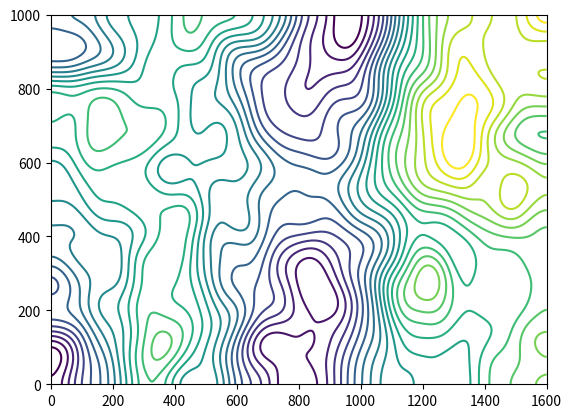

Here is the Python script that generated this plot:
# Laver et originalt højdekurve-mønster (topografisk kort) som SVG.
import numpy as np, matplotlib
matplotlib.use("Agg")
import matplotlib.pyplot as plt
from scipy.ndimage import gaussian_filter
rng = np.random.default_rng(7)
W, H, N = 1600, 1000, 400          # svg-størrelse og gitteropløsning
gy, gx = int(N * H / W), N
z = gaussian_filter(rng.normal(size=(gy, gx)), 30) * 3.2
z += gaussian_filter(rng.normal(size=(gy, gx)), 12) * 0.45
z = (z - z.min()) / (z.max() - z.min())
niveauer = np.linspace(0.05, 0.95, 20)
fig = plt.figure(); cs = plt.contour(np.linspace(0, W, gx), np.linspace(0, H, gy), z, levels=niveauer)
stier = []
for i, segs in enumerate(cs.allsegs):
    stiplet = i % 4 == 2
    for seg in segs:
        if len(seg) < 12: continue
        seg = seg[::3]
        d = "M" + " L".join(f"{x:.0f} {y:.0f}" for x, y in seg)
        stier.append((d, stiplet, 1.6 if i % 4 == 0 else 1.1))
plt.close(fig)
def svg(farve):
    ud = [f'<svg xmlns="http://www.w3.org/2000/svg" viewBox="0 0 {W} {H}" preserveAspectRatio="xMidYMid slice" fill="none" stroke="{farve}" stroke-linecap="round" stroke-linejoin="round">']
    for d, stiplet, b in stier:
        ud.append(f'<path d="{d}" stroke-width="{b}"' + (' stroke-dasharray="6 7"' if stiplet else "") + "/>")
    return "".join(ud) + "</svg>"
open("topo.svg", "w").write(svg("#ffffff"))
print(len(stier), "kurver,", round(len(svg("#fff")) / 1024), "KB")

# ---- Små lys der kører langs udvalgte kurver ----
import sys
hastighed = float(sys.argv[1]) if len(sys.argv) > 1 else 1.0   # 1 = rigtigt tempo, 3 = tre gange hurtigere
def laengde(d):
    pts = [tuple(map(float, p.strip().lstrip("ML").split())) for p in d.replace("M", "L").split("L") if p.strip()]
    return sum(((pts[i][0]-pts[i-1][0])**2 + (pts[i][1]-pts[i-1][1])**2) ** 0.5 for i in range(1, len(pts)))
kandidater = sorted([s for s in stier if not s[1]], key=lambda s: -laengde(s[0]))
antal = int(sys.argv[2]) if len(sys.argv) > 2 else 14
valgte = kandidater[:antal]
rng2 = np.random.default_rng(3)
# Lysene er små prikker, der flyttes langs kurverne med <animateMotion>. Det er billigt for browseren:
# kun prikkerne tegnes om, ikke hele baggrunden. Ingen sløringsfiltre.
ud = [f'<svg xmlns="http://www.w3.org/2000/svg" viewBox="0 0 {W} {H}" preserveAspectRatio="xMidYMid slice" width="100%" height="100%">',
      '<defs><radialGradient id="skaer"><stop offset="0" stop-color="#fff" stop-opacity=".55"/><stop offset="1" stop-color="#fff" stop-opacity="0"/></radialGradient>']
for i, (d, _, b) in enumerate(valgte):
    ud.append(f'<path id="k{i}" d="{d}"/>')
ud.append('</defs>')
for i, (d, _, b) in enumerate(valgte):
    t = laengde(d) / rng2.uniform(55, 85) / hastighed
    start = -rng2.uniform(0, t)
    baglaens = rng2.random() < 0.5
    retning = ' keyPoints="1;0" keyTimes="0;1" calcMode="linear"' if baglaens else ''
    def bevaeg(forsink):
        return f'<animateMotion dur="{t:.1f}s" begin="{start + forsink:.2f}s" repeatCount="indefinite"{retning}><mpath href="#k{i}"/></animateMotion>'
    # hale: små, svage prikker der ligger lidt bagud
    for j, (r, op) in enumerate([(1.1, .18), (1.4, .3), (1.7, .45)]):
        ud.append(f'<circle r="{r}" fill="#fff" opacity="{op}">{bevaeg(-(3 - j) * 0.18 * 70 / 70)}</circle>')
    ud.append(f'<g>{bevaeg(0)}<circle r="9" fill="url(#skaer)"/><circle r="2.2" fill="#fff"/></g>')
ud.append("</svg>")
navn = sys.argv[3] if len(sys.argv) > 3 else ("topo_lys.svg" if hastighed == 1 else "topo_lys_hurtig.svg")
open(navn, "w").write("".join(ud))
print(navn, len(valgte), "lys,", round(len("".join(ud)) / 1024), "KB")
